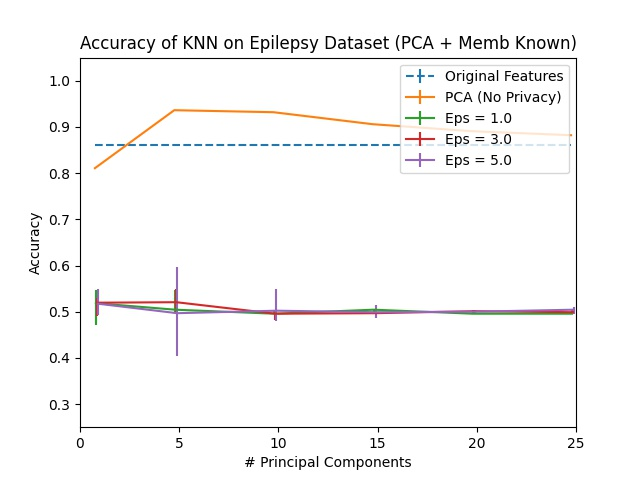

Values plotted in this chart, from the file beside it:
Dimension, PCA, Eps = 1.0, Eps = 1.0 25, Eps = 1.0 75, Eps = 3.0, Eps = 3.0 25, Eps = 3.0 75, Eps = 5.0, Eps = 5.0 25, Eps = 5.0 75, Original Features
1, 0.8106, 0.5184, 0.04762, 0.02814, 0.5195, 0.02814, 0.01082, 0.5173, 0.02381, 0.03139, 0.8604
5, 0.9361, 0.5043, 0.008658, 0.04329, 0.5206, 0.02381, 0.02922, 0.4968, 0.09199, 0.09957, 0.8604
10, 0.9318, 0.4957, 0.0, 0.008658, 0.4957, 0.01407, 0.008658, 0.5022, 0.02165, 0.04654, 0.8604
15, 0.9058, 0.5043, 0.008658, 0.0, 0.4968, 0.001082, 0.007576, 0.4989, 0.01299, 0.01515, 0.8604
20, 0.8907, 0.4957, 0.0, 0.008658, 0.5011, 0.005411, 0.003247, 0.5, 0.004329, 0.004329, 0.8604
25, 0.882, 0.4957, 0.0, 0.008658, 0.4989, 0.003247, 0.005411, 0.5043, 0.008658, 0.005411, 0.8604
